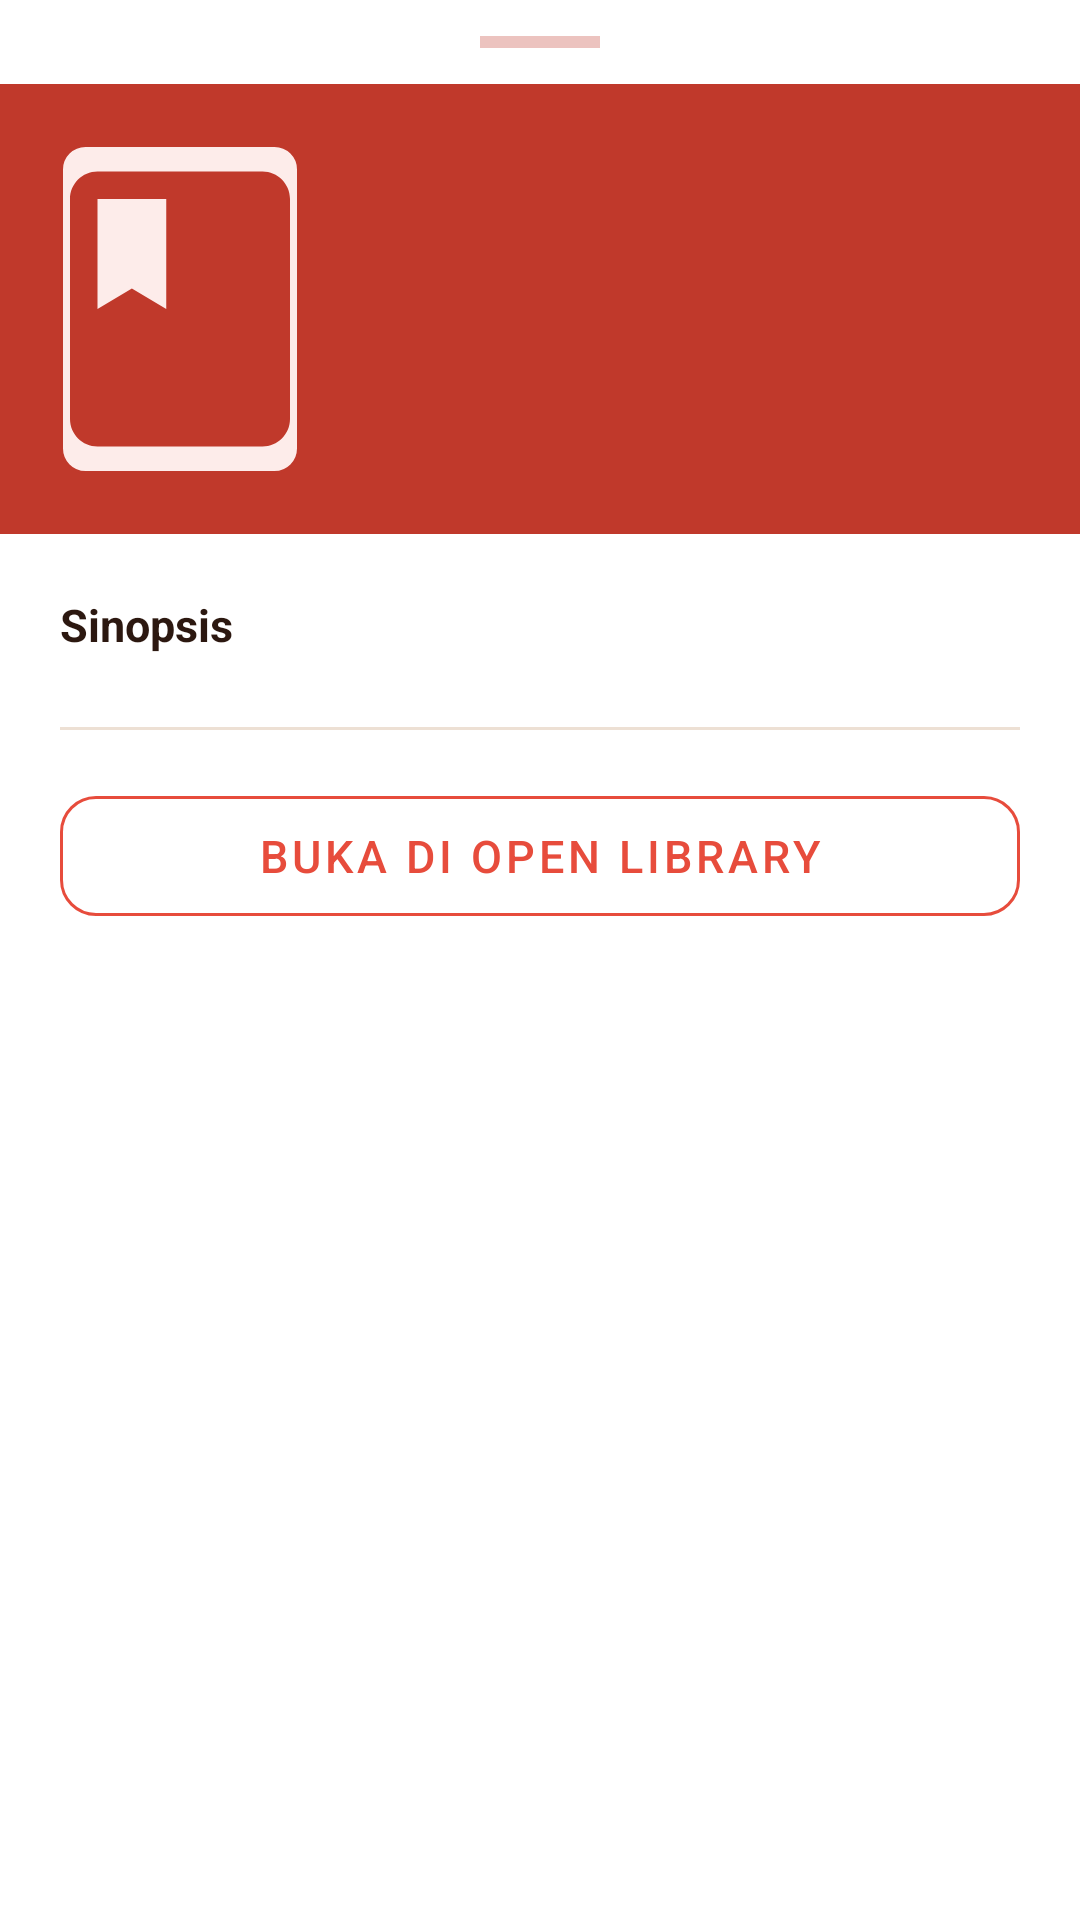

Layout XML and referenced resources for this Android screen:
<!-- AndroidManifest.xml: application theme Theme.StudyStyle -->
<!-- res/layout/bottom_sheet_book.xml -->
<?xml version="1.0" encoding="utf-8"?>
<LinearLayout
    xmlns:android="http://schemas.android.com/apk/res/android"
    android:layout_width="match_parent"
    android:layout_height="wrap_content"
    android:orientation="vertical"
    android:background="?attr/card_elevated_color">

    
    <View
        android:layout_width="40dp"
        android:layout_height="4dp"
        android:layout_gravity="center_horizontal"
        android:layout_marginTop="12dp"
        android:layout_marginBottom="0dp"
        android:background="@color/brand_primary"
        android:alpha="0.3" />

    
    <LinearLayout
        android:layout_width="match_parent"
        android:layout_height="wrap_content"
        android:orientation="horizontal"
        android:background="@color/brand_primary"
        android:padding="20dp"
        android:layout_marginTop="12dp"
        android:gravity="center_vertical">

        <ImageView
            android:id="@+id/iv_book_cover"
            android:layout_width="80dp"
            android:layout_height="110dp"
            android:layout_marginEnd="16dp"
            android:scaleType="centerCrop"
            android:background="@drawable/bg_book_cover_placeholder"
            android:src="@drawable/ic_book_placeholder" />

        <LinearLayout
            android:layout_width="0dp"
            android:layout_height="wrap_content"
            android:layout_weight="1"
            android:orientation="vertical">

            <TextView
                android:id="@+id/tv_sheet_title"
                android:layout_width="match_parent"
                android:layout_height="wrap_content"
                android:textSize="17sp"
                android:textStyle="bold"
                android:textColor="@color/white"
                android:lineSpacingMultiplier="1.3" />

            <TextView
                android:id="@+id/tv_sheet_author"
                android:layout_width="wrap_content"
                android:layout_height="wrap_content"
                android:layout_marginTop="6dp"
                android:textSize="13sp"
                android:textColor="#DDFFFFFF" />

            <TextView
                android:id="@+id/tv_sheet_year"
                android:layout_width="wrap_content"
                android:layout_height="wrap_content"
                android:layout_marginTop="3dp"
                android:textSize="12sp"
                android:textColor="#AAFFFFFF" />

            
            <TextView
                android:id="@+id/tv_sheet_genre"
                android:layout_width="wrap_content"
                android:layout_height="wrap_content"
                android:layout_marginTop="8dp"
                android:textSize="11sp"
                android:textColor="@color/brand_primary"
                android:background="@drawable/bg_genre_badge_white"
                android:paddingStart="10dp"
                android:paddingEnd="10dp"
                android:paddingTop="4dp"
                android:paddingBottom="4dp" />

        </LinearLayout>
    </LinearLayout>

    <ScrollView
        android:layout_width="match_parent"
        android:layout_height="wrap_content"
        android:maxHeight="400dp">

        <LinearLayout
            android:layout_width="match_parent"
            android:layout_height="wrap_content"
            android:orientation="vertical"
            android:paddingStart="20dp"
            android:paddingEnd="20dp"
            android:paddingTop="20dp"
            android:paddingBottom="32dp">

            
            <TextView
                android:id="@+id/tv_sheet_sinopsis_label"
                android:layout_width="wrap_content"
                android:layout_height="wrap_content"
                android:text="Sinopsis"
                android:textSize="15sp"
                android:textStyle="bold"
                android:textColor="?attr/text_primary_color"
                android:layout_marginBottom="8dp" />

            <TextView
                android:id="@+id/tv_sheet_sinopsis"
                android:layout_width="match_parent"
                android:layout_height="wrap_content"
                android:textSize="13sp"
                android:textColor="?attr/text_primary_color"
                android:lineSpacingMultiplier="1.7"
                android:visibility="gone" />

            <TextView
                android:id="@+id/tv_sheet_no_sinopsis"
                android:layout_width="match_parent"
                android:layout_height="wrap_content"
                android:text="Sinopsis tidak tersedia untuk buku ini."
                android:textSize="13sp"
                android:textColor="?attr/text_secondary_color"
                android:lineSpacingMultiplier="1.6"
                android:visibility="gone" />

            <View
                android:layout_width="match_parent"
                android:layout_height="1dp"
                android:background="?attr/divider_color"
                android:layout_marginTop="16dp"
                android:layout_marginBottom="16dp" />

            
            <Button
                android:id="@+id/btn_open_web"
                android:layout_width="match_parent"
                android:layout_height="wrap_content"
                android:text="Buka di Open Library"
                style="@style/ButtonSecondary" />

        </LinearLayout>
    </ScrollView>
</LinearLayout>
<!-- resources referenced by this layout -->
<resources>
  <color name="brand_primary">#C0392B</color>
  <color name="white">#FFFFFF</color>
  <!-- drawable bg_book_cover_placeholder (drawable) -->
  <?xml version="1.0" encoding="utf-8"?>
  <shape xmlns:android="http://schemas.android.com/apk/res/android"
      android:shape="rectangle">
      <solid android:color="#FDECEA" />
      <corners android:radius="8dp" />
      <stroke android:width="1dp" android:color="@color/brand_primary" android:alpha="0.3" />
  </shape>
  <!-- drawable ic_book_placeholder (drawable) -->
  <?xml version="1.0" encoding="utf-8"?>
  <vector xmlns:android="http://schemas.android.com/apk/res/android"
      android:width="80dp"
      android:height="80dp"
      android:viewportWidth="24"
      android:viewportHeight="24">
      <path
          android:fillColor="@color/brand_primary"
          android:alpha="0.3"
          android:pathData="M18,2H6C4.9,2 4,2.9 4,4v16c0,1.1 0.9,2 2,2h12c1.1,0 2,-0.9 2,-2V4C20,2.9 19.1,2 18,2zM6,4h5v8l-2.5,-1.5L6,12V4z"/>
  </vector>
  <style name="ButtonSecondary" parent="Widget.MaterialComponents.Button.OutlinedButton">
          <item name="strokeColor">@color/brand_primary_light</item>
          <item name="android:textColor">@color/brand_primary_light</item>
          <item name="android:textSize">15sp</item>
          <item name="cornerRadius">12dp</item>
          <item name="android:minHeight">52dp</item>
      </style>
  <style name="Theme.StudyStyle" parent="Theme.MaterialComponents.DayNight.NoActionBar">
          <item name="colorPrimary">@color/brand_primary</item>
          <item name="colorPrimaryDark">@color/brand_primary_dark</item>
          <item name="colorAccent">@color/brand_primary_light</item>
          <item name="colorSurface">@color/background_card</item>
          <item name="android:colorBackground">@color/background_primary</item>
          <item name="android:windowBackground">@color/background_primary</item>
          <item name="android:statusBarColor">@color/background_primary</item>
          <item name="android:navigationBarColor">@color/nav_background</item>
          <item name="android:windowLightStatusBar">true</item>
          <item name="background_primary">@color/background_primary</item>
          <item name="background_card">@color/background_card</item>
          <item name="text_primary_color">@color/text_primary</item>
          <item name="text_secondary_color">@color/text_secondary</item>
          <item name="divider_color">@color/divider</item>
          <item name="input_bg_color">@color/input_background</item>
          <item name="nav_bg_color">@color/nav_background</item>
          <item name="nav_unselected_color">@color/nav_unselected</item>
          <item name="card_elevated_color">@color/background_card</item>
      </style>
  <color name="brand_primary_light">#E74C3C</color>
  <color name="brand_primary_dark">#922B21</color>
  <color name="background_card">#FFFFFF</color>
  <color name="background_primary">#FAF0E6</color>
  <color name="nav_background">#FFFFFF</color>
  <color name="text_primary">#2C1810</color>
  <color name="text_secondary">#7D6B5E</color>
  <color name="divider">#EDE0D4</color>
  <color name="input_background">#F5EDE4</color>
  <color name="nav_unselected">#9E8E82</color>
</resources>
